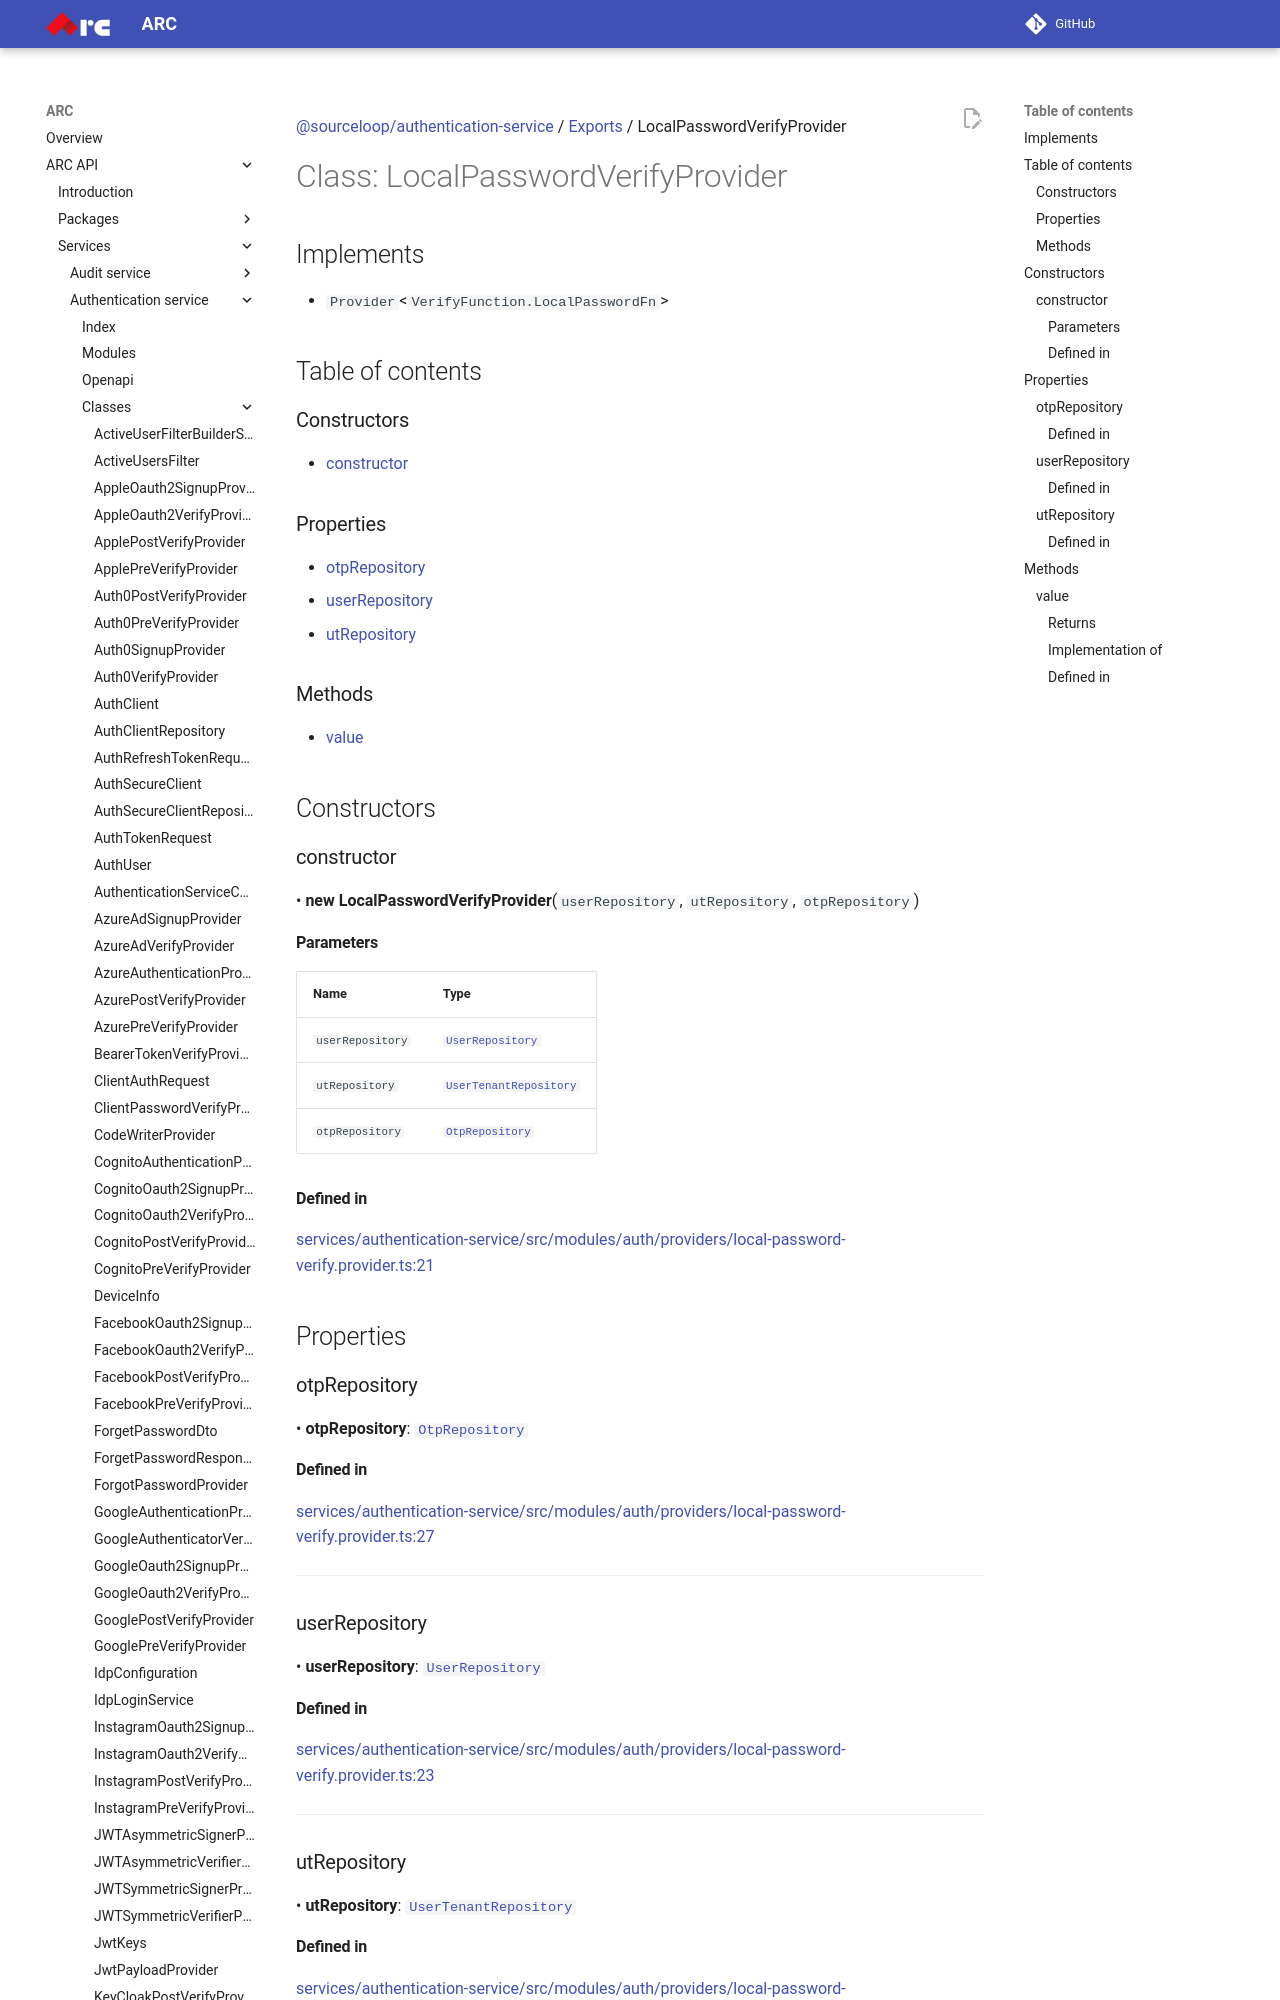

repository: sourcefuse/arc-docs · page: arc-api-docs/services/authentication-service/classes/LocalPasswordVerifyProvider/index.html · generator: mkdocs

[@sourceloop/authentication-service](../README.md) / [Exports](../modules.md) / LocalPasswordVerifyProvider

# Class: LocalPasswordVerifyProvider

## Implements

- `Provider`<`VerifyFunction.LocalPasswordFn`\>

## Table of contents

### Constructors

- [constructor](LocalPasswordVerifyProvider.md#constructor)

### Properties

- [otpRepository](LocalPasswordVerifyProvider.md#otprepository)
- [userRepository](LocalPasswordVerifyProvider.md#userrepository)
- [utRepository](LocalPasswordVerifyProvider.md#utrepository)

### Methods

- [value](LocalPasswordVerifyProvider.md#value)

## Constructors

### constructor

• **new LocalPasswordVerifyProvider**(`userRepository`, `utRepository`, `otpRepository`)

#### Parameters

| Name | Type |
| :------ | :------ |
| `userRepository` | [`UserRepository`](UserRepository.md) |
| `utRepository` | [`UserTenantRepository`](UserTenantRepository.md) |
| `otpRepository` | [`OtpRepository`](OtpRepository.md) |

#### Defined in

[services/authentication-service/src/modules/auth/providers/local-password-verify.provider.ts:21](https://github.com/sourcefuse/loopback4-microservice-catalog/blob/eb9d4d57/services/authentication-service/src/modules/auth/providers/local-password-verify.provider.ts#L21)

## Properties
